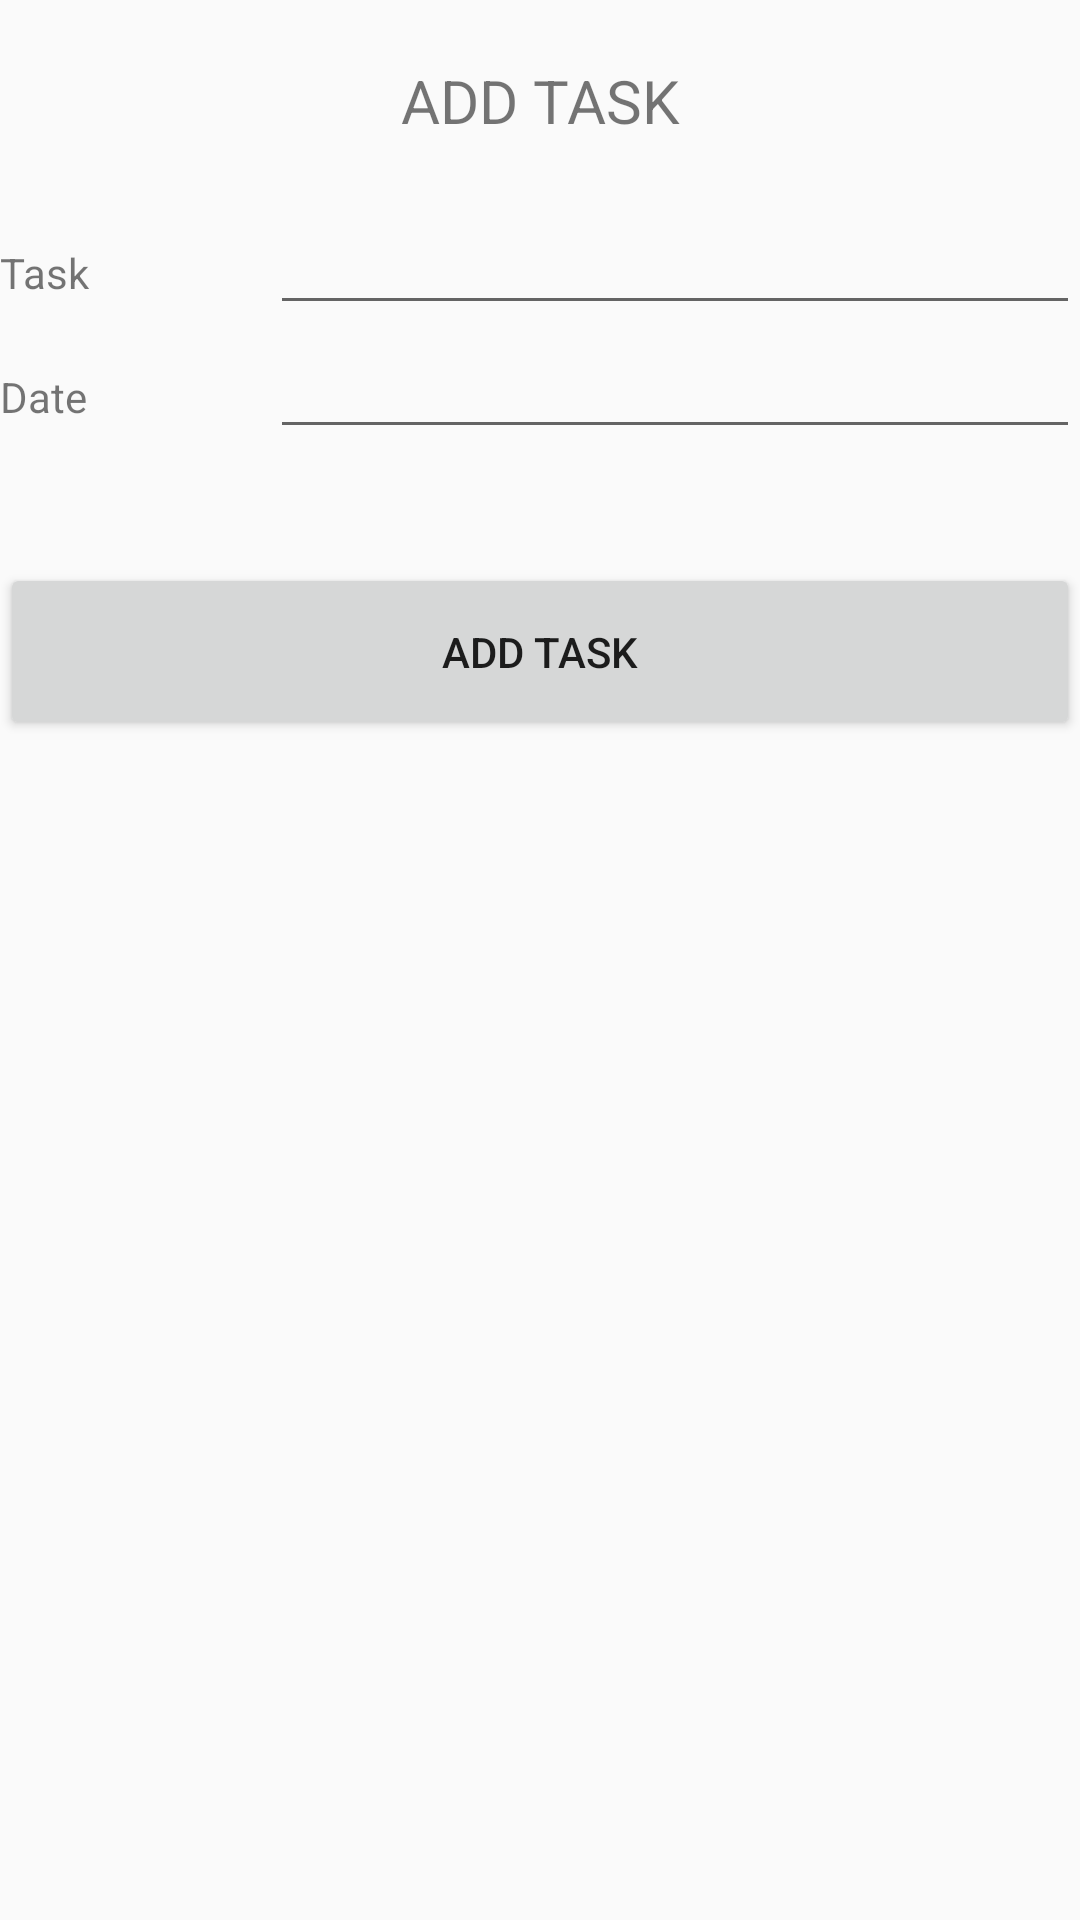

Layout XML and referenced resources for this Android screen:
<!-- AndroidManifest.xml: application theme AppTheme -->
<!-- res/layout/activity_add_task.xml -->
<LinearLayout xmlns:android="http://schemas.android.com/apk/res/android"
    xmlns:tools="http://schemas.android.com/tools" android:layout_width="match_parent"
    android:layout_height="match_parent" android:paddingLeft="@dimen/activity_horizontal_margin"
    android:paddingRight="@dimen/activity_horizontal_margin"
    android:paddingTop="@dimen/activity_vertical_margin"
    android:paddingBottom="@dimen/activity_vertical_margin"
    android:orientation="vertical"
    tools:context="mayon.org.todo.AddTask">

    <TextView android:id="@+id/addTaskTopic"
        android:text="@string/title_activity_add_task"
        android:layout_width="fill_parent"
        android:layout_height="wrap_content"
        style="@style/addTaskTopic"/>

    <LinearLayout
        android:layout_width="fill_parent"
        android:layout_height="wrap_content"
        android:orientation="horizontal"
        style="@style/addTaskRowStyle">

        <TextView android:id="@+id/addTaskFormTopicLabel"
            android:text="@string/addTaskTopicLabelString"
            style="@style/addTaskLabelStyle"/>

        <EditText android:id="@+id/addTaskFormEditText"
            style="@style/addTaskEditTextStyle"/>

    </LinearLayout>

    <LinearLayout
        android:layout_width="fill_parent"
        android:layout_height="wrap_content"
        style="@style/addTaskRowStyle">

        <TextView android:id="@+id/addTaskDateLabel"
            android:text="@string/addTaskDateLabelString"
            style="@style/addTaskLabelStyle"/>

        <EditText android:id="@+id/addTaskDate"
            android:focusable="false"
            style="@style/addTaskEditTextStyle" />

    </LinearLayout>

    <TextView android:id="@+id/errorAddTaskTopicLabel"
        android:layout_width="fill_parent"
        android:layout_height="wrap_content"
        android:visibility="invisible" />

    <TextView android:id="@+id/errorAddTaskDateLabel"
        android:layout_width="fill_parent"
        android:layout_height="wrap_content"
        android:visibility="invisible" />

    <Button android:id="@+id/dataPickButton"
        android:text="@string/addTaskButtonString"
        style="@style/buttonStyle" />

</LinearLayout>
<!-- resources referenced by this layout -->
<resources>
  <dimen name="activity_horizontal_margin">0dp</dimen>
  <dimen name="activity_vertical_margin">0dp</dimen>
  <string name="addTaskButtonString">Add Task</string>
  <string name="addTaskDateLabelString">Date</string>
  <string name="addTaskTopicLabelString">Task</string>
  <string name="title_activity_add_task">Add task</string>
  <style name="addTaskEditTextStyle">
          <item name="android:layout_width">0dp</item>
          <item name="android:layout_height">wrap_content</item>
          <item name="android:layout_weight">0.75</item>
      </style>
  <style name="addTaskLabelStyle">
          <item name="android:layout_width">0dp</item>
          <item name="android:layout_height">wrap_content</item>
          <item name="android:layout_weight">0.25</item>
      </style>
  <style name="addTaskTopic" parent="currentDateStyle">
          <item name="android:textAllCaps">true</item>
      </style>
  <style name="buttonStyle" parent="widthHeight">
          <item name="android:padding">@dimen/buttonPadding</item>
          <item name="android:textAllCaps">true</item>
      </style>
  <style name="AppTheme" parent="Theme.AppCompat.Light.DarkActionBar">
          
      </style>
  <style name="currentDateStyle" parent="widthHeight">s
          <item name="android:padding">@dimen/currentDateTextViewPadding</item>
          <item name="android:textSize">@dimen/currentDateFontSize</item>
          <item name="android:gravity">center</item>
      </style>
  <style name="widthHeight">
          <item name="android:layout_width">match_parent</item>
          <item name="android:layout_height">wrap_content</item>
      </style>
  <dimen name="buttonPadding">20dp</dimen>
  <dimen name="currentDateTextViewPadding">20dp</dimen>
  <dimen name="currentDateFontSize">20dp</dimen>
</resources>
